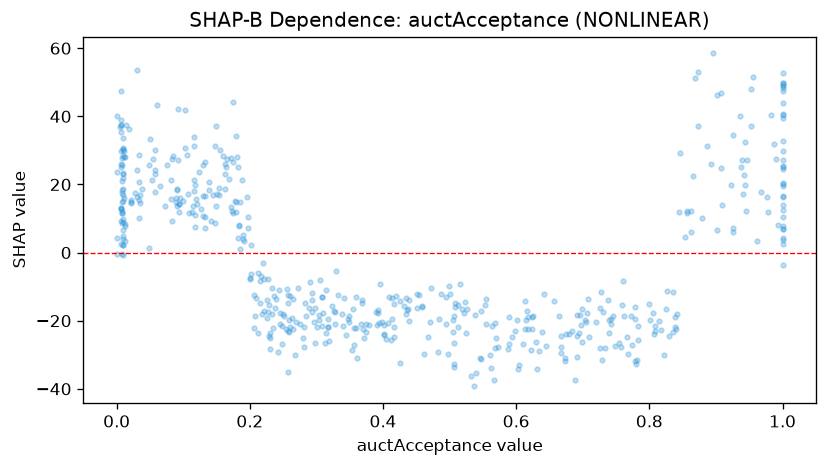

The file beside this chart, header and first rows:
feature_value, shap_value
0.26, -21.8
0.308, -21.44
0.0, 4.328
0.5, -12.14
0.009, 9.908
0.825, -16.44
0.258, -14.83
0.008, 14.7
0.038, 18.6
0.229, -15.5
0.309, -13
0.708, -13.71
0.006, 9.316
0.216, -8.466
0.184, 7.901
0.0, 23.53
0.946, 27.04
0.684, -23.12
0.01, 18.61
1.0, 32.66
0.108, 11.48
0.008, 11.76
0.668, -29.37
0.094, 14.16
0.065, 19.45
0.133, 16.47
0.058, 30
0.083, 9.27
0.009, 15
0.256, -10.57
0.698, -21.3
0.01, 23.16
0.829, -24.54
0.121, 14.13
0.174, 12.27
0.613, -22.47
0.436, -16.87
0.008, 18.39
0.939, 27.06
0.355, -16.62
0.47, -20.47
0.611, -26.86
0.053, 21.32
0.739, -19.74
0.907, 46.92
0.151, 17.23
0.172, 13.26
0.402, -21.14
0.007, 13.03
0.25, -17.94
0.249, -21.56
0.0, 40.11
0.768, -29.8
0.774, -27.24
0.013, 8.498
0.304, -18.43
0.21, -13.4
0.413, -13.45
0.328, -17.54
0.094, 12
... 475 more rows
